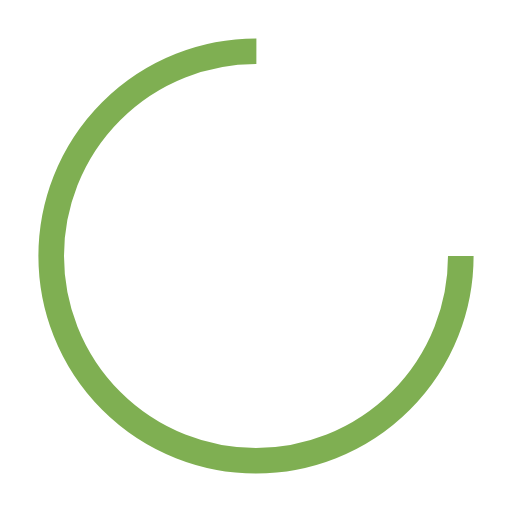
t = 0.00 s
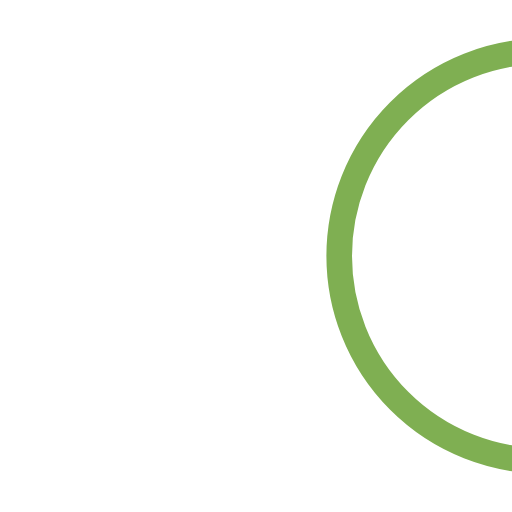
t = 0.30 s
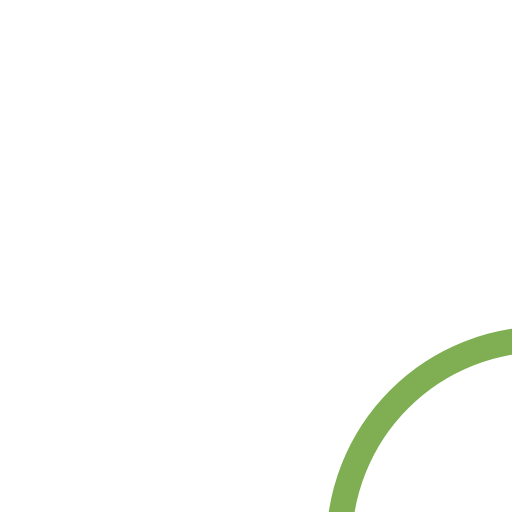
t = 0.60 s
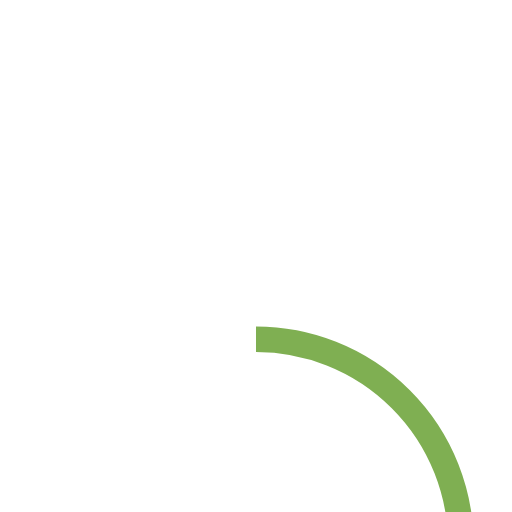
t = 0.90 s

The animated SVG that drew these frames (rendered in a browser with its animation timeline set to each time). Animation: 1 SMIL element (animateTransform=1); one cycle of 1.20 s, repeats indefinitely.

<?xml version="1.0" encoding="utf-8"?>
<!-- Generator: Adobe Illustrator 24.2.1, SVG Export Plug-In . SVG Version: 6.00 Build 0)  -->
<svg version="1.1" id="Layer_1" xmlns="http://www.w3.org/2000/svg" xmlns:xlink="http://www.w3.org/1999/xlink" x="0px" y="0px"
	 viewBox="0 0 64 64" style="enable-background:new 0 0 64 64;" xml:space="preserve">
<style type="text/css">
	.st0{fill:none;stroke:#7FAF52;stroke-width:3.2;stroke-miterlimit:2.56;stroke-dasharray:120.6372,41.4924;}
</style>
<circle class="st0" cx="32" cy="32" r="25.6">
<animateTransform  accumulate="none" additive="replace" attributeName="transform" begin="0s" calcMode="linear" dur="1.2s" fill="remove" keyTimes="0;1" repeatCount="indefinite" restart="always" type="rotate" values="0 50 50;360 50 50">
	</animateTransform>
</circle>
</svg>
